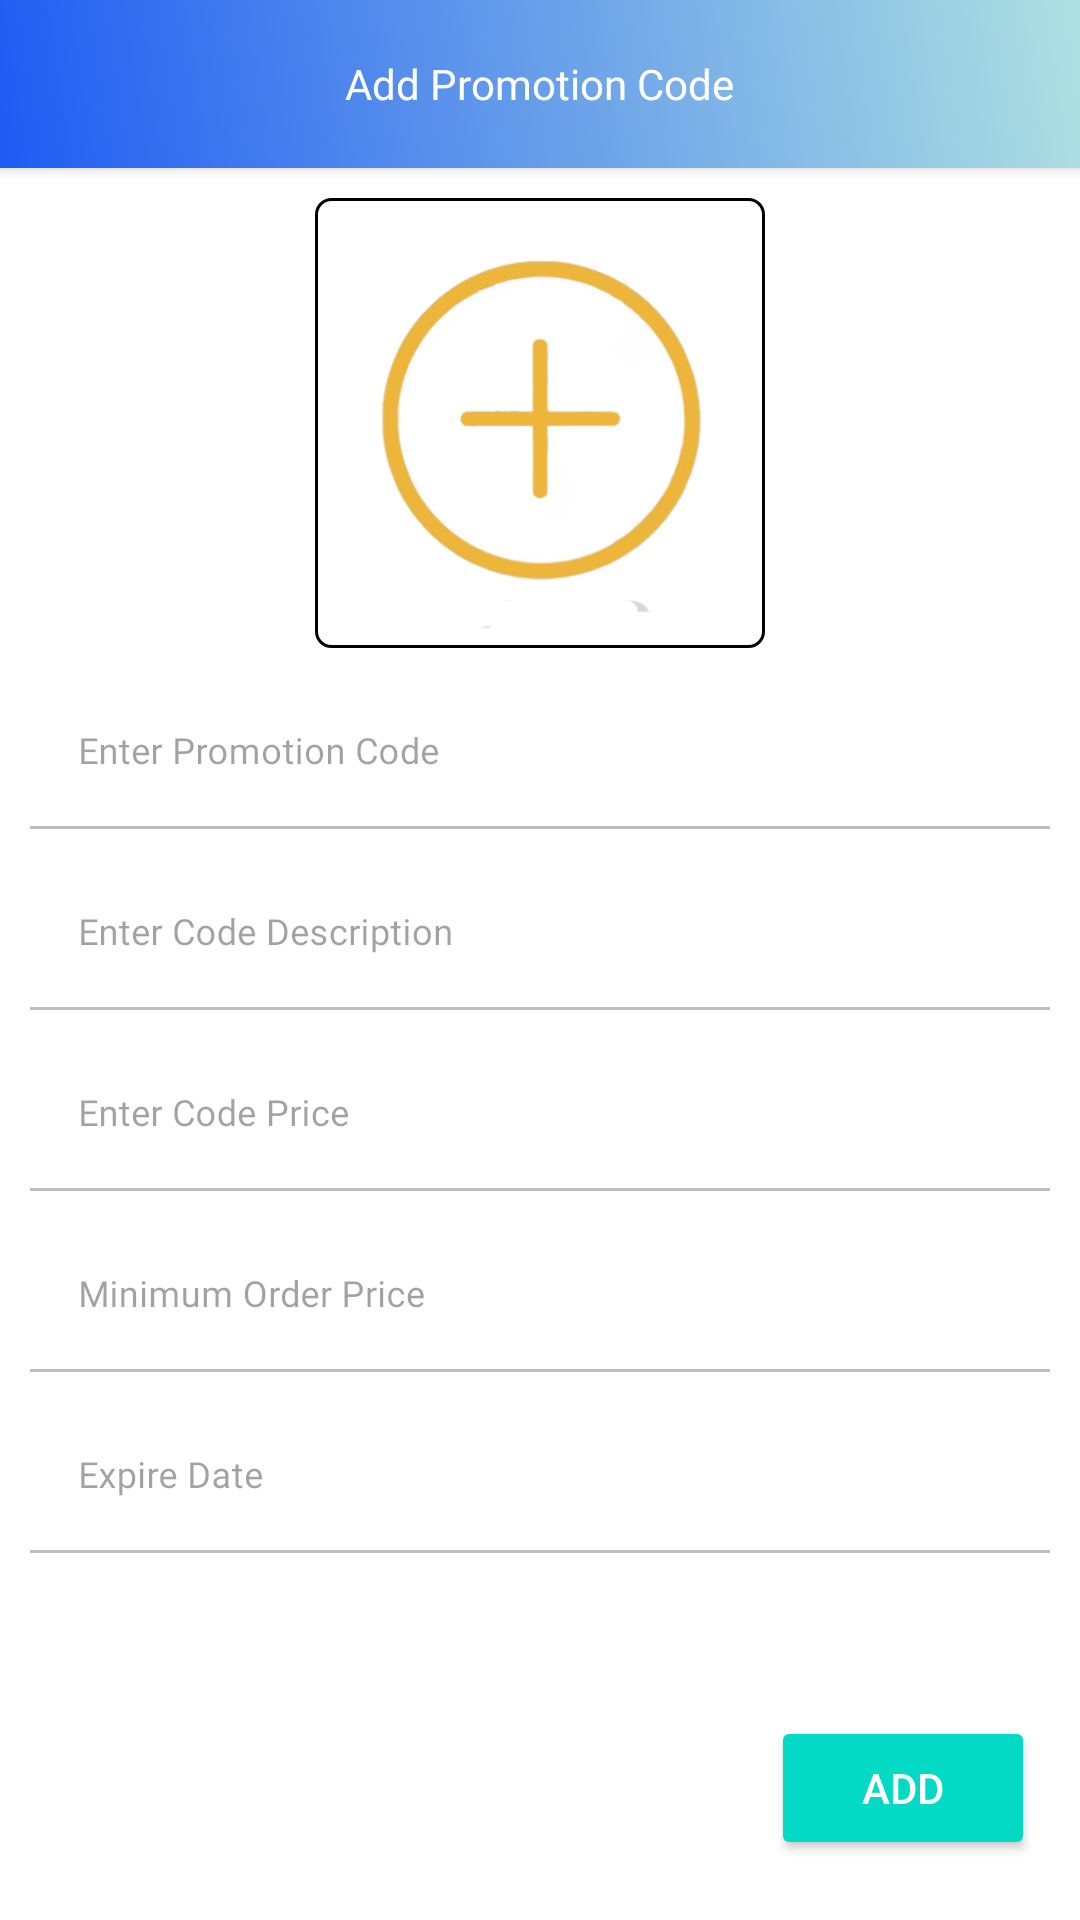

Layout XML and referenced resources for this Android screen:
<!-- AndroidManifest.xml: application theme AppTheme.NoActionBar -->
<!-- res/layout/activity_add_promotion_code.xml -->
<?xml version="1.0" encoding="utf-8"?>
<RelativeLayout xmlns:android="http://schemas.android.com/apk/res/android"
    xmlns:app="http://schemas.android.com/apk/res-auto"
    xmlns:tools="http://schemas.android.com/tools"
    android:layout_width="match_parent"
    android:layout_height="match_parent"
    tools:context=".Seller.Activities.AddPromotionCodeActivity">

    <RelativeLayout
        android:id="@+id/toolbar"
        android:layout_width="match_parent"
        android:layout_height="?attr/actionBarSize"
        android:background="@drawable/drawer_gradient_header"
        android:elevation="3dp">

        <ImageView
            android:id="@+id/backBtn"
            android:layout_width="30dp"
            android:layout_height="30dp"
            android:layout_alignParentStart="true"
            android:layout_centerVertical="true"
            android:layout_marginStart="5dp"
            android:padding="7dp"
            android:src="@drawable/ic_back_white" />

        <TextView
            android:id="@+id/toolbarTextView"
            android:layout_width="wrap_content"
            android:layout_height="wrap_content"
            android:layout_centerHorizontal="true"
            android:layout_centerVertical="true"
            android:fontFamily="@font/poppins_medium"
            android:text="Add Promotion Code"
            android:textColor="@color/colorWhite"
            android:textSize="14sp"
            android:visibility="visible" />


    </RelativeLayout>

    <RelativeLayout
        android:layout_width="match_parent"
        android:layout_height="match_parent"
        android:layout_below="@+id/toolbar"
        android:padding="10dp">

        <ImageView
            android:id="@+id/imageIv"
            android:layout_width="150dp"
            android:layout_height="150dp"
            android:layout_centerHorizontal="true"
            android:background="@drawable/textview_shape_transparent"
            android:src="@drawable/add_product_image" />

        <com.google.android.material.textfield.TextInputLayout
            android:id="@+id/textInputPromotionCodeEt"
            style="@style/parent"
            android:layout_below="@+id/imageIv"
            android:layout_marginTop="10dp"
            android:alpha=".6">

            <EditText
                android:id="@+id/promoCodeEt"
                style="@style/modifiedEditText"
                android:fontFamily="@font/poppins_light"
                android:hint="Enter Promotion Code"
                android:inputType="textCapWords"
                android:maxLines="1"
                android:textSize="12sp" />
        </com.google.android.material.textfield.TextInputLayout>

        <com.google.android.material.textfield.TextInputLayout
            android:id="@+id/textInputPromotionDescEt"
            style="@style/parent"
            android:layout_below="@+id/textInputPromotionCodeEt"
            android:layout_marginTop="10dp"
            android:alpha=".6">

            <EditText
                android:id="@+id/promoDescriptionEt"
                style="@style/modifiedEditText"
                android:fontFamily="@font/poppins_light"
                android:hint="Enter Code Description"
                android:inputType="textCapSentences|textMultiLine"
                android:maxLines="1"
                android:textSize="12sp" />
        </com.google.android.material.textfield.TextInputLayout>

        <com.google.android.material.textfield.TextInputLayout
            android:id="@+id/textInputPromotionPriceEt"
            style="@style/parent"
            android:layout_below="@+id/textInputPromotionDescEt"
            android:layout_marginTop="10dp"
            android:alpha=".6">

            <EditText
                android:id="@+id/promoPriceEt"
                style="@style/modifiedEditText"
                android:fontFamily="@font/poppins_light"
                android:hint="Enter Code Price"
                android:inputType="textCapSentences|textMultiLine"
                android:maxLines="1"
                android:textSize="12sp" />
        </com.google.android.material.textfield.TextInputLayout>

        <com.google.android.material.textfield.TextInputLayout
            android:id="@+id/textInputMinimumOrderPriceEt"
            style="@style/parent"
            android:layout_below="@+id/textInputPromotionPriceEt"
            android:layout_marginTop="10dp"
            android:alpha=".6">

            <EditText
                android:id="@+id/minimumOrderPriceEt"
                style="@style/modifiedEditText"
                android:fontFamily="@font/poppins_light"
                android:hint="Minimum Order Price"
                android:inputType="numberDecimal"
                android:maxLines="1"
                android:textSize="12sp" />
        </com.google.android.material.textfield.TextInputLayout>

        <com.google.android.material.textfield.TextInputLayout
            android:id="@+id/textInputExpireDateTv"
            style="@style/parent"
            android:layout_below="@+id/textInputMinimumOrderPriceEt"
            android:layout_marginTop="10dp"
            android:alpha=".6">

            <EditText
                android:id="@+id/expireDateTv"
                style="@style/modifiedEditText"
                android:cursorVisible="false"
                android:editable="false"
                android:focusable="false"
                android:fontFamily="@font/poppins_light"
                android:hint="Expire Date"
                android:inputType="datetime"
                android:maxLines="1"
                android:textSize="12sp" />
        </com.google.android.material.textfield.TextInputLayout>


        <Button
            android:id="@+id/addBtn"
            style="@style/Widget.AppCompat.Button.Colored"
            android:layout_width="wrap_content"
            android:layout_height="wrap_content"
            android:layout_alignParentEnd="true"
            android:layout_alignParentBottom="true"
            android:layout_marginEnd="5dp"
            android:layout_marginBottom="10dp"
            android:text="Add" />

    </RelativeLayout>


</RelativeLayout>
<!-- resources referenced by this layout -->
<resources>
  <color name="colorWhite">#fff</color>
  <!-- drawable add_product_image: png bitmap (drawable, 98337 bytes) -->
  <!-- drawable drawer_gradient_header (drawable) -->
  <?xml version="1.0" encoding="utf-8"?>
  <shape xmlns:android="http://schemas.android.com/apk/res/android"
      android:shape="rectangle">
      <gradient
          android:startColor="@color/colorPrimaryLogin"
          android:endColor="@color/colorAccent"
          android:angle="45"
          android:type="linear"/>
  </shape>
  <!-- drawable textview_shape_transparent (drawable-v24) -->
  <?xml version="1.0" encoding="utf-8"?>
  <shape xmlns:android="http://schemas.android.com/apk/res/android" android:shape="rectangle" >
  
      <stroke android:width="1dip"
          android:color="@color/black"/>
  
      <solid android:color="#25ffffff"/>
      <corners android:radius="5dp"/>
  
  </shape>
  <style name="modifiedEditText" parent="parent">
          <item name="android:textSize">@dimen/newsMoreTextSize</item>
          <item name="android:backgroundTint">@color/white</item>
          <item name="android:textColor">@color/colorPrimaryLogin</item>
      </style>
  <style name="parent">
          <item name="android:layout_width">match_parent</item>
          <item name="android:layout_height">wrap_content</item>
      </style>
  <style name="AppTheme.NoActionBar" parent="Theme.MaterialComponents.DayNight.NoActionBar"> 
          
          <item name="colorPrimary">@color/purple_200</item>
          <item name="colorPrimaryVariant">@color/purple_700</item>
          <item name="colorOnPrimary">@color/white</item>
  
          <item name="colorSecondary">@color/teal_200</item>
          <item name="colorSecondaryVariant">@color/teal_700</item>
          <item name="colorOnSecondary">@color/black</item>
          
          <item name="android:statusBarColor" tools:targetApi="l">@color/colorAccent</item>
  
          <item name="windowActionBar">false</item>
          <item name="windowNoTitle">true</item>
  
      </style>
  <color name="colorPrimaryLogin">#1F5BF3</color>
  <color name="colorAccent">#aee1e1</color>
  <color name="black">#FF000000</color>
  <color name="white">#FFFFFFFF</color>
  <color name="purple_200">#00A5FF</color>
  <color name="purple_700">#FF3700B3</color>
  <color name="teal_200">#FF03DAC5</color>
  <color name="teal_700">#FF018786</color>
</resources>
